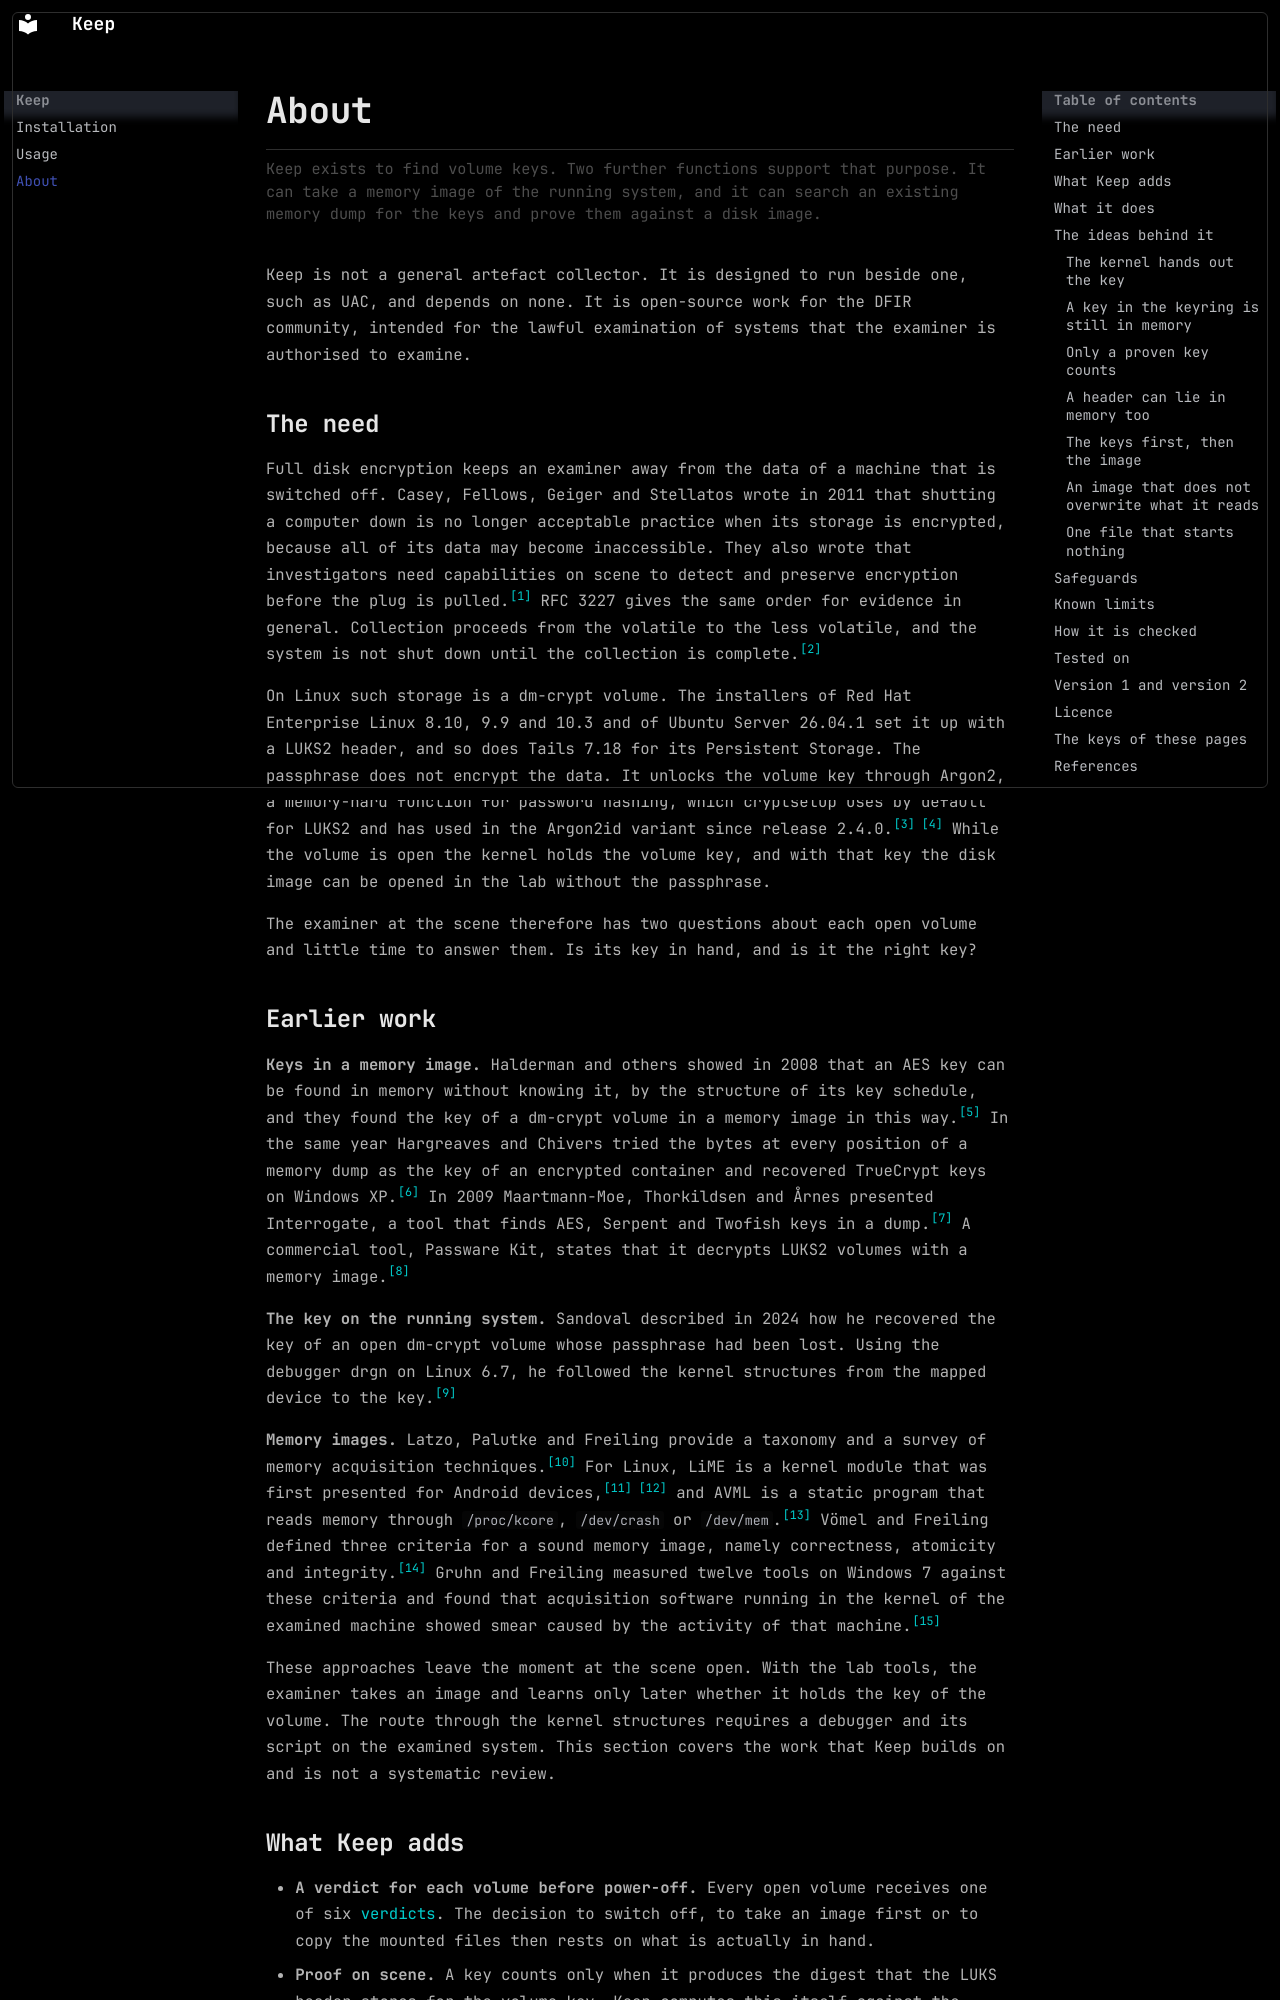

repository: nafud/Keep · page: about/index.html · generator: mkdocs

# About

Keep exists to find volume keys. Two further functions support that purpose. It can take a memory image of the running system, and it can search an existing memory dump for the keys and prove them against a disk image.

Keep is not a general artefact collector. It is designed to run beside one, such as UAC, and depends on none. It is open-source work for the DFIR community, intended for the lawful examination of systems that the examiner is authorised to examine.

## The need { #need }

Full disk encryption keeps an examiner away from the data of a machine that is switched off. Casey, Fellows, Geiger and Stellatos wrote in 2011 that shutting a computer down is no longer acceptable practice when its storage is encrypted, because all of its data may become inaccessible. They also wrote that investigators need capabilities on scene to detect and preserve encryption before the plug is pulled.<sup><a href="#ref-1">[1]</a></sup> RFC 3227 gives the same order for evidence in general. Collection proceeds from the volatile to the less volatile, and the system is not shut down until the collection is complete.<sup><a href="#ref-2">[2]</a></sup>

On Linux such storage is a dm-crypt volume. The installers of Red Hat Enterprise Linux 8.10, 9.9 and 10.3 and of Ubuntu Server 26.04.1 set it up with a LUKS2 header, and so does Tails 7.18 for its Persistent Storage. The passphrase does not encrypt the data. It unlocks the volume key through Argon2, a memory-hard function for password hashing, which cryptsetup uses by default for LUKS2 and has used in the Argon2id variant since release 2.4.0.<sup><a href="#ref-3">[3]</a> <a href="#ref-4">[4]</a></sup> While the volume is open the kernel holds the volume key, and with that key the disk image can be opened in the lab without the passphrase.

The examiner at the scene therefore has two questions about each open volume and little time to answer them. Is its key in hand, and is it the right key?

## Earlier work { #work }

**Keys in a memory image.** Halderman and others showed in 2008 that an AES key can be found in memory without knowing it, by the structure of its key schedule, and they found the key of a dm-crypt volume in a memory image in this way.<sup><a href="#ref-5">[5]</a></sup> In the same year Hargreaves and Chivers tried the bytes at every position of a memory dump as the key of an encrypted container and recovered TrueCrypt keys on Windows XP.<sup><a href="#ref-6">[6]</a></sup> In 2009 Maartmann-Moe, Thorkildsen and Årnes presented Interrogate, a tool that finds AES, Serpent and Twofish keys in a dump.<sup><a href="#ref-7">[7]</a></sup> A commercial tool, Passware Kit, states that it decrypts LUKS2 volumes with a memory image.<sup><a href="#ref-8">[8]</a></sup>

**The key on the running system.** Sandoval described in 2024 how he recovered the key of an open dm-crypt volume whose passphrase had been lost. Using the debugger drgn on Linux 6.7, he followed the kernel structures from the mapped device to the key.<sup><a href="#ref-9">[9]</a></sup>

**Memory images.** Latzo, Palutke and Freiling provide a taxonomy and a survey of memory acquisition techniques.<sup><a href="#ref-10">[10]</a></sup> For Linux, LiME is a kernel module that was first presented for Android devices,<sup><a href="#ref-11">[11]</a> <a href="#ref-12">[12]</a></sup> and AVML is a static program that reads memory through `/proc/kcore`, `/dev/crash` or `/dev/mem`.<sup><a href="#ref-13">[13]</a></sup> Vömel and Freiling defined three criteria for a sound memory image, namely correctness, atomicity and integrity.<sup><a href="#ref-14">[14]</a></sup> Gruhn and Freiling measured twelve tools on Windows 7 against these criteria and found that acquisition software running in the kernel of the examined machine showed smear caused by the activity of that machine.<sup><a href="#ref-15">[15]</a></sup>

These approaches leave the moment at the scene open. With the lab tools, the examiner takes an image and learns only later whether it holds the key of the volume. The route through the kernel structures requires a debugger and its script on the examined system. This section covers the work that Keep builds on and is not a systematic review.
